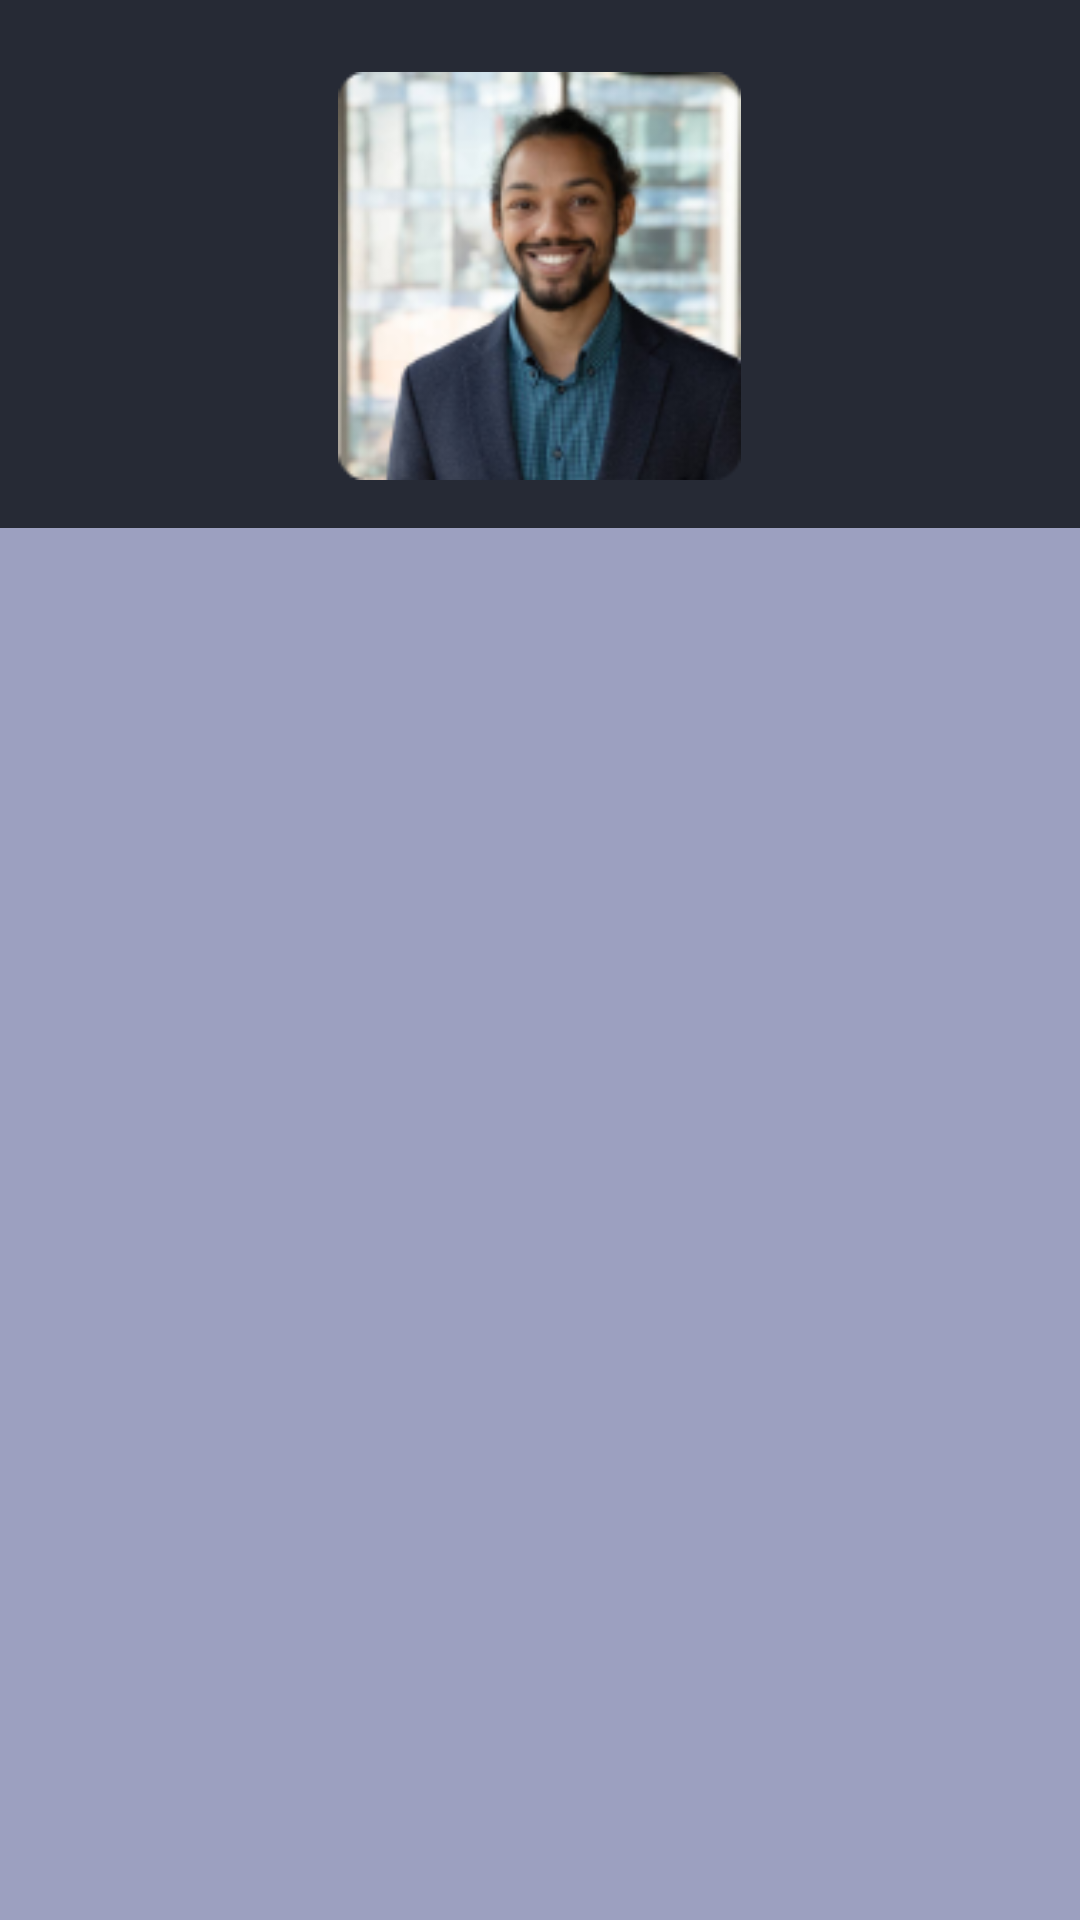

The Android layout XML behind this screen, and the referenced resources:
<!-- AndroidManifest.xml: application theme Theme.MyApp -->
<!-- res/layout/nav_header_main.xml -->
<?xml version="1.0" encoding="utf-8"?>
<androidx.constraintlayout.widget.ConstraintLayout
    xmlns:android="http://schemas.android.com/apk/res/android"
    xmlns:app="http://schemas.android.com/apk/res-auto"
    android:layout_height="match_parent"
    android:layout_width="match_parent"
    android:background="@color/bluegray_300">


    <LinearLayout
        android:layout_width="match_parent"
        android:layout_height="@dimen/nav_header_height"
        android:background="@color/bluegray_902"
        android:gravity="center_horizontal"
        android:orientation="vertical"
        android:paddingLeft="@dimen/activity_horizontal_margin"
        android:paddingTop="@dimen/activity_vertical_margin"
        android:paddingRight="@dimen/activity_horizontal_margin"
        android:paddingBottom="@dimen/activity_vertical_margin"
        android:theme="@style/ThemeOverlay.AppCompat.Dark"
        app:layout_constraintEnd_toEndOf="parent"
        app:layout_constraintStart_toStartOf="parent"
        app:layout_constraintTop_toTopOf="parent">

        <ImageView
            android:id="@+id/photoImageView"
            android:layout_width="wrap_content"
            android:layout_height="wrap_content"
            android:contentDescription=""
            android:paddingTop="@dimen/nav_header_vertical_spacing"
            app:srcCompat="@drawable/fotoperfil" />

    </LinearLayout>
</androidx.constraintlayout.widget.ConstraintLayout>
<!-- resources referenced by this layout -->
<resources>
  <color name="bluegray_300">#9ca0c0</color>
  <color name="bluegray_902">#262a35</color>
  <dimen name="activity_horizontal_margin">16dp</dimen>
  <dimen name="activity_vertical_margin">16dp</dimen>
  <dimen name="nav_header_height">176dp</dimen>
  <dimen name="nav_header_vertical_spacing">8dp</dimen>
  <!-- drawable fotoperfil: png bitmap (drawable, 36898 bytes) -->
  <style name="Theme.MyApp" parent="Theme.MaterialComponents.DayNight.NoActionBar">
          
          <item name="colorPrimary">@color/lime_600</item>
          <item name="colorPrimaryVariant">@color/bluegray_100</item>
          <item name="colorOnPrimary">@color/white</item>
          
          <item name="colorSecondary">@color/teal_200</item>
          <item name="colorSecondaryVariant">@color/teal_700</item>
          <item name="colorOnSecondary">@color/black</item>
          
          <item name="android:statusBarColor" tools:targetApi="l">?attr/colorPrimaryVariant</item>
          
      </style>
  <color name="lime_600">#d3b04d</color>
  <color name="bluegray_100">#d9d9d9</color>
  <color name="white">#FFFFFFFF</color>
  <color name="teal_200">#FF03DAC5</color>
  <color name="teal_700">#FF018786</color>
  <color name="black">#FF000000</color>
</resources>
